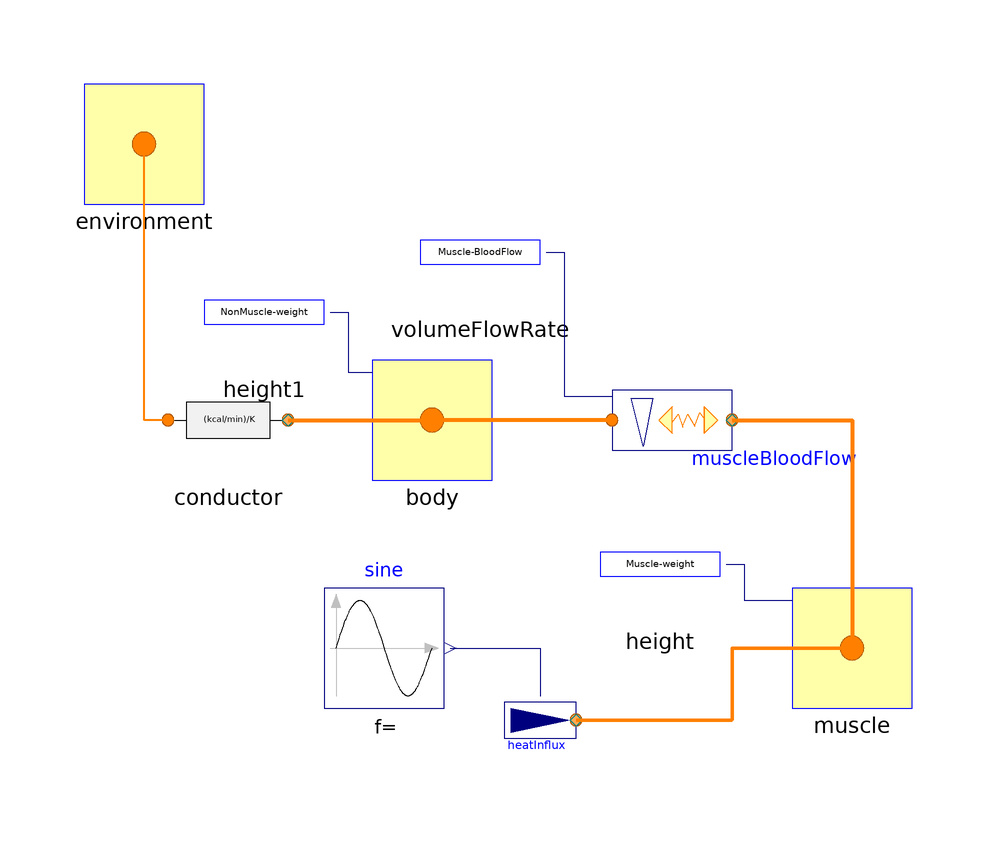

This picture is the connection diagram that the Modelica source below describes through its graphical annotations.

model MuscleHeating
    extends Modelica.Icons.Example;
    extends States.StateSystem(Simulation=States.SimulationType.Equilibrated);

      HeatAccumulation muscle(heat_start=19478040)
        annotation (Placement(transformation(extent={{46,-40},{66,-20}})));
      IdealRadiator muscleBloodFlow
        annotation (Placement(transformation(extent={{16,-2},{36,18}})));
      HeatInflux heatInflux
        annotation (Placement(transformation(extent={{-6,-52},{14,-32}})));
      HeatAccumulation body(heat_start=4186.8*60*310.15)
        annotation (Placement(transformation(extent={{-24,-2},{-4,18}})));
      Types.RealTypes.Mass height(varName="Muscle-weight", k=15)
        annotation (Placement(transformation(extent={{14,-26},{34,-6}})));
      Types.RealTypes.MassFlowRate volumeFlowRate(varName="Muscle-BloodFlow", k=
           120) annotation (Placement(transformation(extent={{-16,26},{4,46}})));
      Modelica.Blocks.Sources.Sine sine(
        freqHz=0.01,
        offset=15,
        amplitude=15)
        annotation (Placement(transformation(extent={{-32,-40},{-12,-20}})));
      UnlimitedHeat environment(Temperature=295.15)
        annotation (Placement(transformation(extent={{-72,44},{-52,64}})));
      Conductor conductor(conductance=1)
        annotation (Placement(transformation(extent={{-58,-2},{-38,18}})));
      Types.RealTypes.Mass height1(varName="NonMuscle-weight", k=60)
        annotation (Placement(transformation(extent={{-52,16},{-32,36}})));
    equation
      connect(heatInflux.q_out, muscle.q_in) annotation (Line(
          points={{10,-42},{36,-42},{36,-30},{56,-30}},
          color={255,128,0},
          thickness=1,
          smooth=Smooth.None));
      connect(muscleBloodFlow.q_out, muscle.q_in) annotation (Line(
          points={{36,8},{56,8},{56,-30}},
          color={255,128,0},
          thickness=1,
          smooth=Smooth.None));
      connect(muscleBloodFlow.q_in, body.q_in) annotation (Line(
          points={{16,8},{-14,8}},
          color={255,128,0},
          thickness=1,
          smooth=Smooth.None));
      connect(height.y, muscle.weight) annotation (Line(
          points={{35,-16},{38,-16},{38,-22},{46,-22}},
          color={0,0,127},
          smooth=Smooth.None));
      connect(volumeFlowRate.y, muscleBloodFlow.substanceFlow) annotation (Line(
          points={{5,36},{8,36},{8,12},{16,12}},
          color={0,0,127},
          smooth=Smooth.None));
      connect(sine.y, heatInflux.desiredFlow_) annotation (Line(
          points={{-11,-30},{4,-30},{4,-38}},
          color={0,0,127},
          smooth=Smooth.None));
      connect(conductor.q_out, body.q_in) annotation (Line(
          points={{-38,8},{-14,8}},
          color={255,128,0},
          thickness=1,
          smooth=Smooth.None));
      connect(conductor.q_in, environment.q_in) annotation (Line(
          points={{-58,8},{-62,8},{-62,54}},
          color={255,128,0},
          thickness=1,
          smooth=Smooth.None));
      connect(height1.y, body.weight) annotation (Line(
          points={{-31,26},{-28,26},{-28,16},{-24,16}},
          color={0,0,127},
          smooth=Smooth.None));
      annotation (Diagram(coordinateSystem(preserveAspectRatio=false, extent={{-100,
                -100},{100,100}}),      graphics));
    end MuscleHeating;